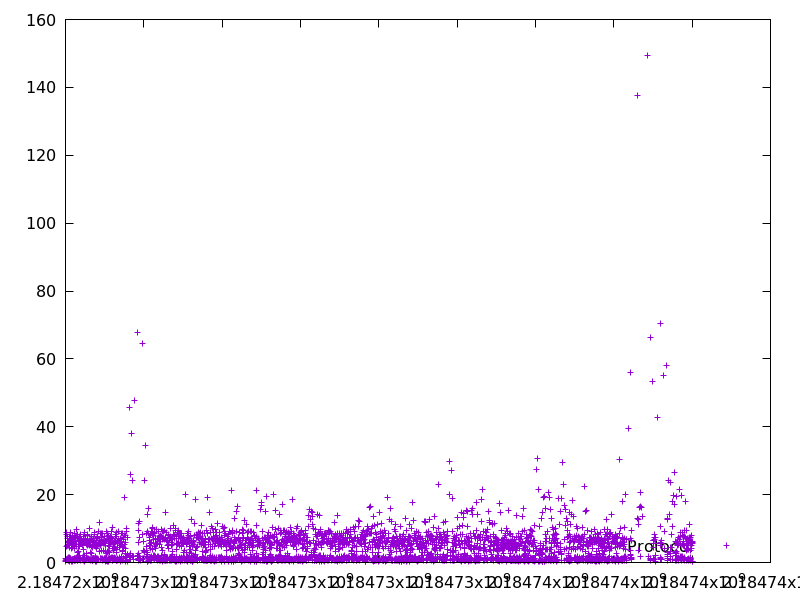

Source data for this figure (header and first rows):
2184724008.9595847, 1.2725760000000002
2184724010, 0.6685
2184724010, 0.2811
2184724018, 8.138
2184724019, 0.9679
2184724020, 1.031
2184724025, 4.616
2184724034, 8.791
2184724041, 7.593
2184724043, 0.9468
2184724044, 1.266
2184724051, 6.953
2184724056, 4.999
2184724061, 5.059
2184724067, 6.194
2184724068, 0.8615
2184724074, 5.859
2184724075, 0.6269
2184724076, 1.213
2184724077, 1.229
2184724079, 1.442
2184724079, 0.605
2184724085, 5.324
2184724091, 6.413
2184724092, 0.6611
2184724096, 4.412
2184724104, 7.565
2184724104, 0.4001
2184724106, 1.171
2184724107, 1.379
2184724112, 5.238
2184724114, 1.198
2184724120, 6.428
2184724121, 1.138
2184724122, 0.9831
2184724131, 8.816
2184724137, 5.847
2184724138, 1.142
2184724144, 5.639
2184724148, 4.011
2184724155, 6.665
2184724156, 0.9343
2184724161, 5.322
2184724161, 0.4375
2184724168, 6.059
2184724175, 7.331
2184724180, 4.587
2184724181, 1.053
2184724181, 0.445
2184724182, 0.8658
2184724183, 0.8455
2184724191, 7.856
2184724197, 6.037
2184724198, 0.88
2184724199, 1.027
2184724200, 0.9127
2184724205, 5.125
2184724206, 0.8757
2184724213, 6.952
2184724222, 8.704
2184724223, 1.078
... 3,518 more rows
